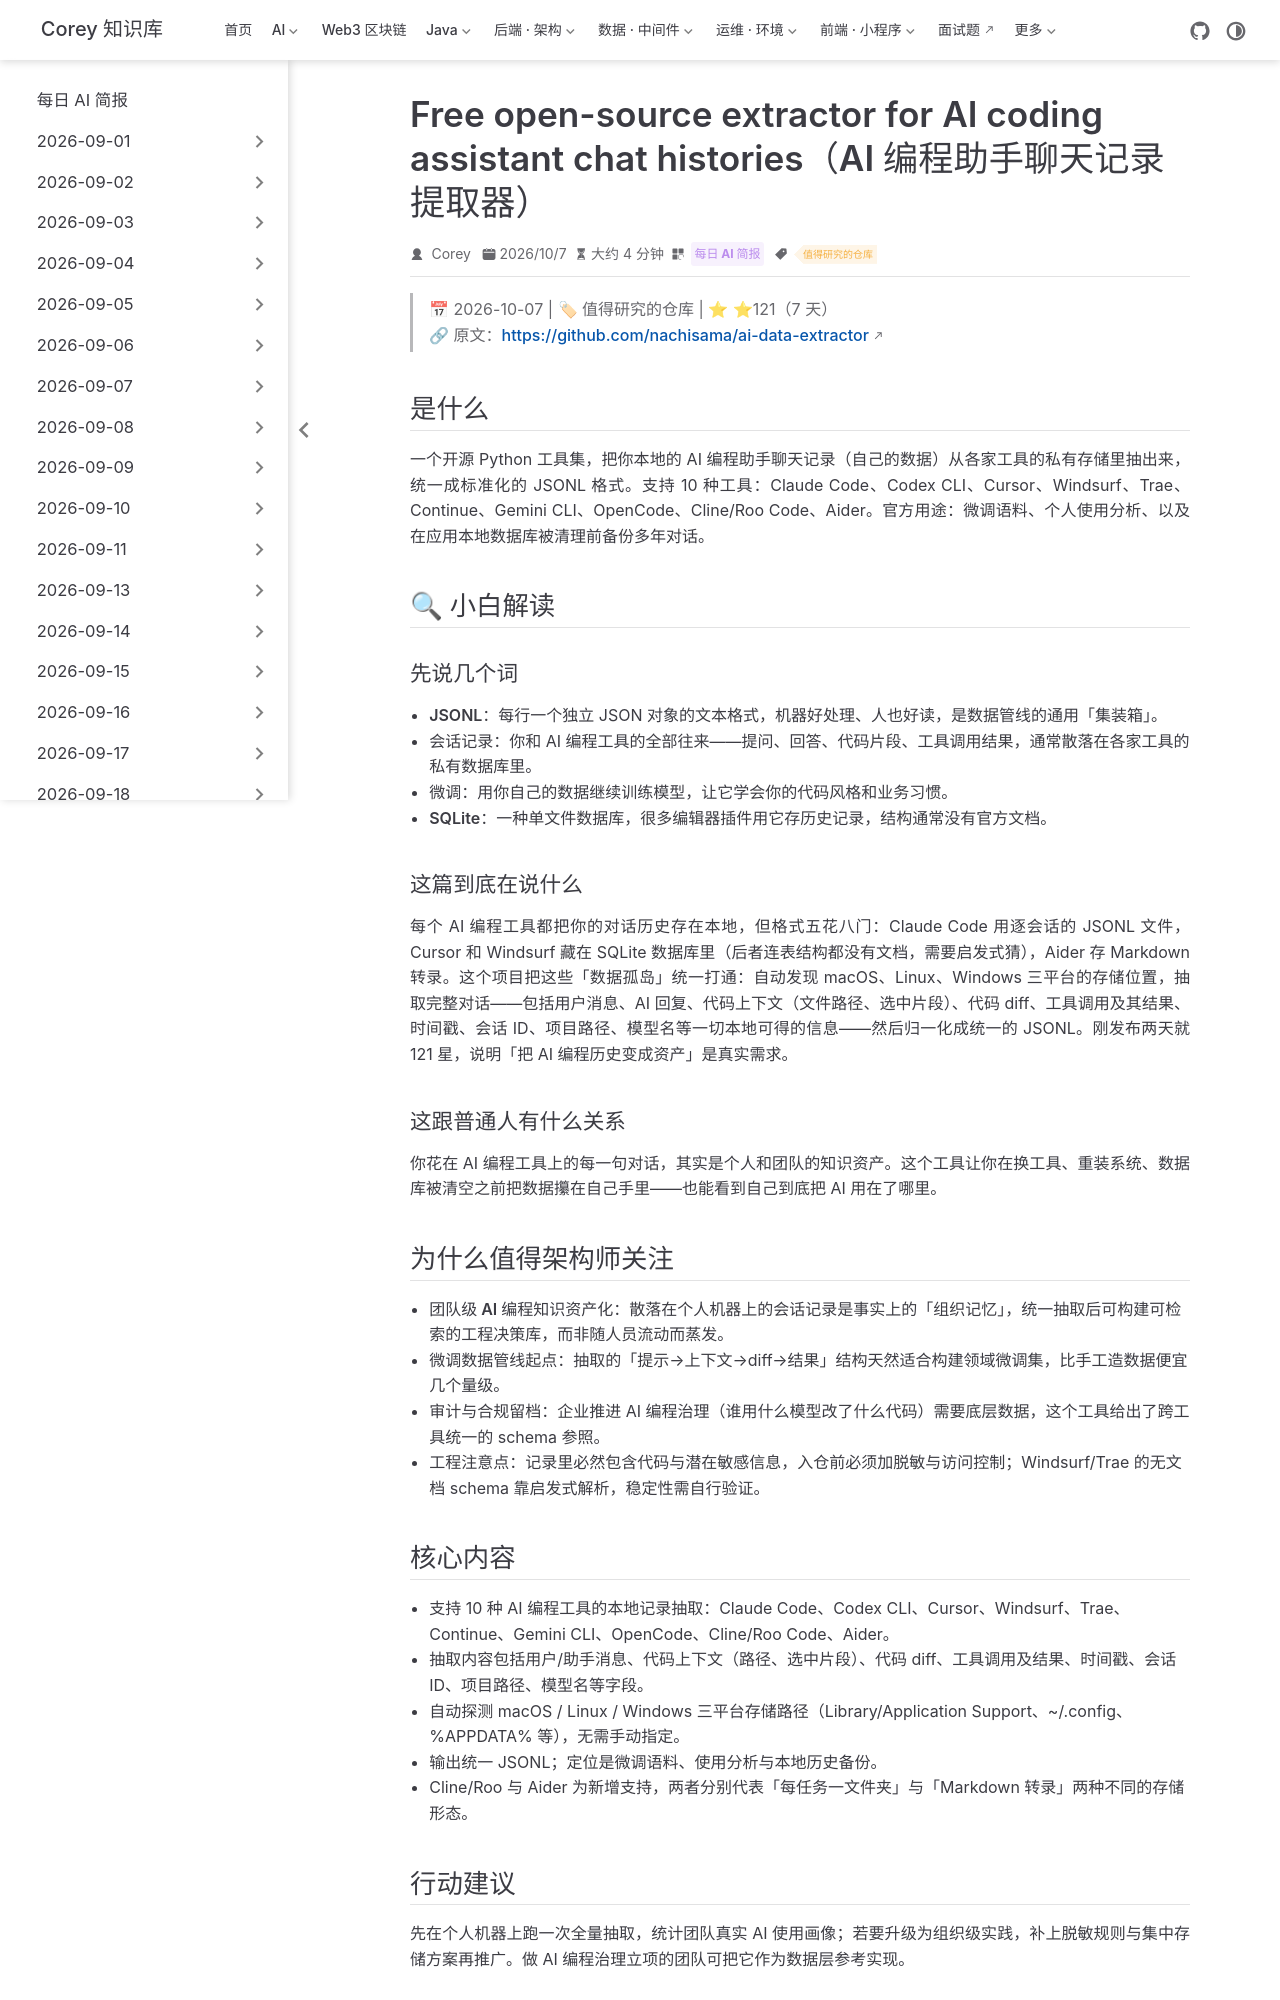

repository: code-corey/code-corey.github.io · page: News/2026-10-09/04-ai-data-extractor.html · generator: jekyll

---
title: "Free open-source extractor for AI coding assistant chat histories（AI 编程助手聊天记录提取器）"
shortTitle: "AI编程记录提取器"
sidebarGroup: "2026-10-09"
order: 4
date: 2026-10-07
category:
  - "每日 AI 简报"
tag:
  - "值得研究的仓库"
description: "把 Claude Code、Codex、Cursor、Windsurf、Aider 等 10 种 AI 编程工具的本地会话记录抽取为统一 JSONL：可做微调语料、使用分析与历史备份，⭐121（7 天）。"
---

# Free open-source extractor for AI coding assistant chat histories（AI 编程助手聊天记录提取器）

> 📅 2026-10-07 | 🏷 值得研究的仓库 | ⭐ ⭐121（7 天）
> 🔗 原文：https://github.com/nachisama/ai-data-extractor

## 是什么

一个开源 Python 工具集，把你本地的 AI 编程助手聊天记录（自己的数据）从各家工具的私有存储里抽出来，统一成标准化的 JSONL 格式。支持 10 种工具：Claude Code、Codex CLI、Cursor、Windsurf、Trae、Continue、Gemini CLI、OpenCode、Cline/Roo Code、Aider。官方用途：微调语料、个人使用分析、以及在应用本地数据库被清理前备份多年对话。

## 🔍 小白解读

### 先说几个词

- **JSONL**：每行一个独立 JSON 对象的文本格式，机器好处理、人也好读，是数据管线的通用「集装箱」。
- **会话记录**：你和 AI 编程工具的全部往来——提问、回答、代码片段、工具调用结果，通常散落在各家工具的私有数据库里。
- **微调**：用你自己的数据继续训练模型，让它学会你的代码风格和业务习惯。
- **SQLite**：一种单文件数据库，很多编辑器插件用它存历史记录，结构通常没有官方文档。

### 这篇到底在说什么

每个 AI 编程工具都把你的对话历史存在本地，但格式五花八门：Claude Code 用逐会话的 JSONL 文件，Cursor 和 Windsurf 藏在 SQLite 数据库里（后者连表结构都没有文档，需要启发式猜），Aider 存 Markdown 转录。这个项目把这些「数据孤岛」统一打通：自动发现 macOS、Linux、Windows 三平台的存储位置，抽取完整对话——包括用户消息、AI 回复、代码上下文（文件路径、选中片段）、代码 diff、工具调用及其结果、时间戳、会话 ID、项目路径、模型名等一切本地可得的信息——然后归一化成统一的 JSONL。刚发布两天就 121 星，说明「把 AI 编程历史变成资产」是真实需求。

### 这跟普通人有什么关系

你花在 AI 编程工具上的每一句对话，其实是个人和团队的知识资产。这个工具让你在换工具、重装系统、数据库被清空之前把数据攥在自己手里——也能看到自己到底把 AI 用在了哪里。

## 为什么值得架构师关注

- **团队级 AI 编程知识资产化**：散落在个人机器上的会话记录是事实上的「组织记忆」，统一抽取后可构建可检索的工程决策库，而非随人员流动而蒸发。
- **微调数据管线起点**：抽取的「提示→上下文→diff→结果」结构天然适合构建领域微调集，比手工造数据便宜几个量级。
- **审计与合规留档**：企业推进 AI 编程治理（谁用什么模型改了什么代码）需要底层数据，这个工具给出了跨工具统一的 schema 参照。
- **工程注意点**：记录里必然包含代码与潜在敏感信息，入仓前必须加脱敏与访问控制；Windsurf/Trae 的无文档 schema 靠启发式解析，稳定性需自行验证。
